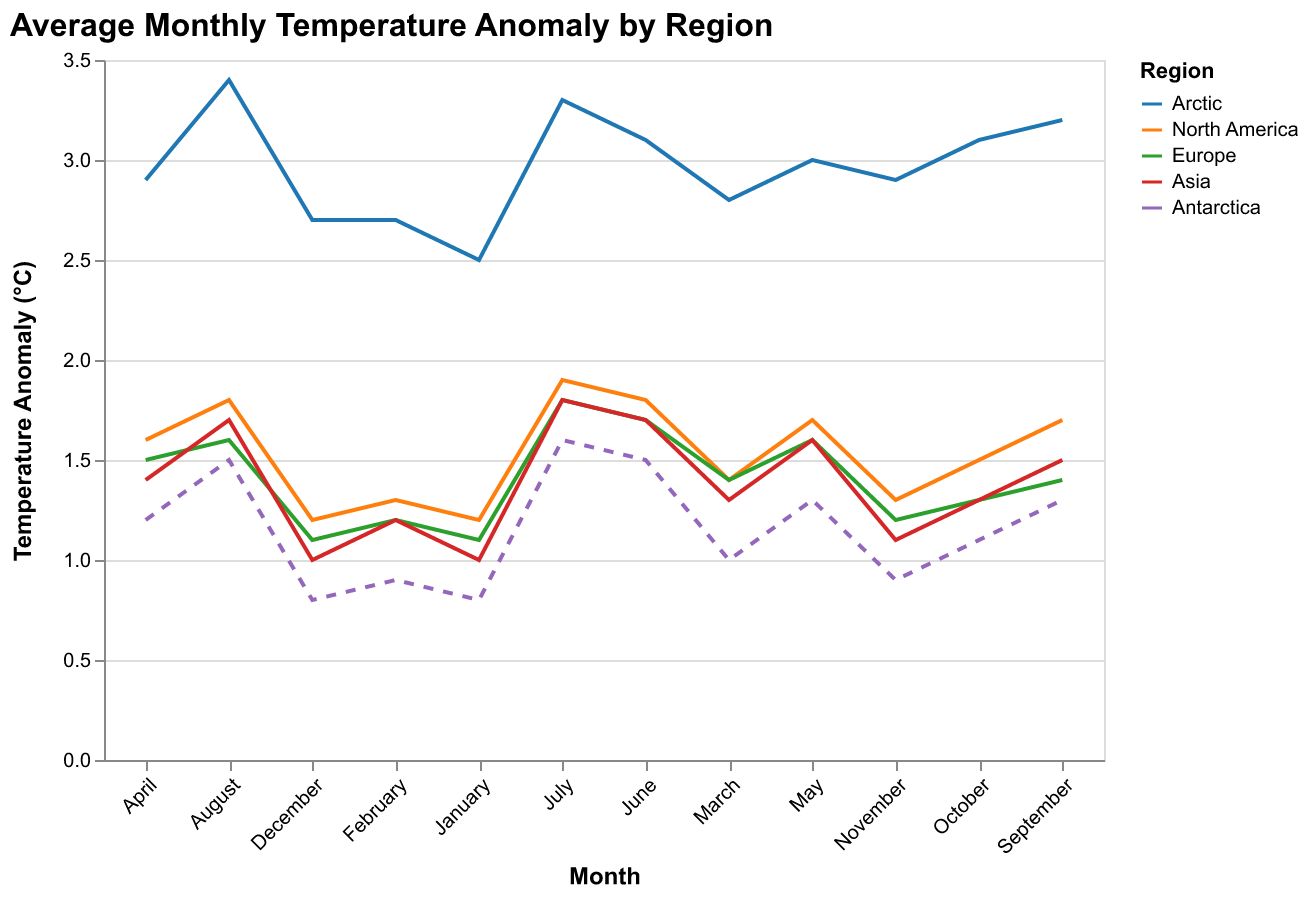

The data file committed next to this chart (first rows):
Region, January, February, March, April, May, June, July, August, September, October, November, December
Arctic, 2.5, 2.7, 2.8, 2.9, 3.0, 3.1, 3.3, 3.4, 3.2, 3.1, 2.9, 2.7
North America, 1.2, 1.3, 1.4, 1.6, 1.7, 1.8, 1.9, 1.8, 1.7, 1.5, 1.3, 1.2
Europe, 1.1, 1.2, 1.4, 1.5, 1.6, 1.7, 1.8, 1.6, 1.4, 1.3, 1.2, 1.1
Asia, 1.0, 1.2, 1.3, 1.4, 1.6, 1.7, 1.8, 1.7, 1.5, 1.3, 1.1, 1.0
Antarctica, 0.8, 0.9, 1.0, 1.2, 1.3, 1.5, 1.6, 1.5, 1.3, 1.1, 0.9, 0.8
